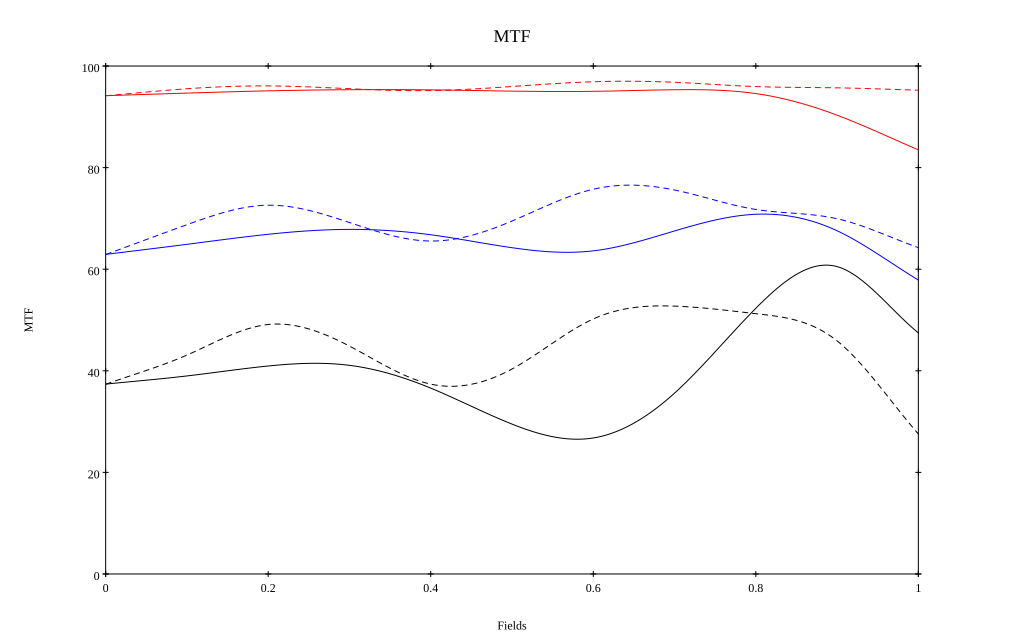

Data behind this chart, as committed beside it:
, 0, 0.1, 0.2, 0.3, 0.4, 0.5, 0.6, 0.7, 0.8, 0.9, 1
10 sag, 0.942, 0.947, 0.951, 0.953, 0.953, 0.951, 0.95, 0.953, 0.946, 0.903, 0.835
10 tan, 0.942, 0.955, 0.961, 0.955, 0.952, 0.96, 0.969, 0.968, 0.96, 0.957, 0.952
30 sag, 0.629, 0.649, 0.669, 0.678, 0.668, 0.642, 0.636, 0.675, 0.708, 0.676, 0.579
30 tan, 0.629, 0.688, 0.726, 0.692, 0.655, 0.695, 0.757, 0.756, 0.718, 0.699, 0.643
50 sag, 0.374, 0.39, 0.409, 0.411, 0.366, 0.295, 0.268, 0.356, 0.523, 0.605, 0.475
50 tan, 0.373, 0.431, 0.491, 0.449, 0.374, 0.404, 0.502, 0.527, 0.512, 0.459, 0.276
